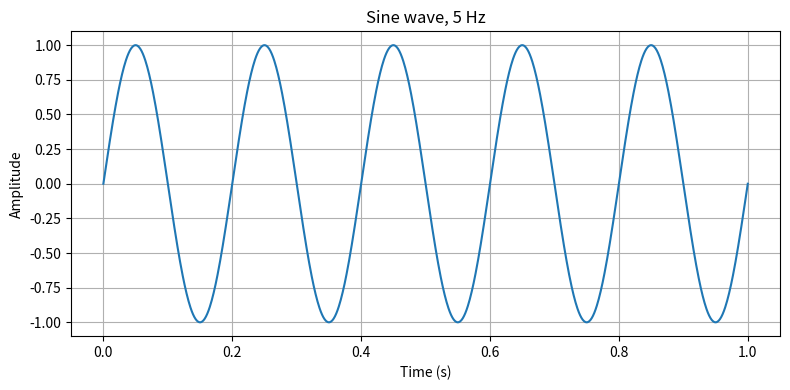

The script that saved this image:
import numpy as np
import matplotlib.pyplot as plt

# 1 秒内采样 1000 个点
t = np.linspace(0, 1, 1000)
# 频率 5 Hz，振幅 1
y = np.sin(2 * np.pi * 5 * t)

plt.figure(figsize=(8, 4))
plt.plot(t, y)
plt.title("Sine wave, 5 Hz")
plt.xlabel("Time (s)")
plt.ylabel("Amplitude")
plt.grid(True)
plt.tight_layout()
plt.savefig("sine_wave.png", dpi=150)
plt.show()
